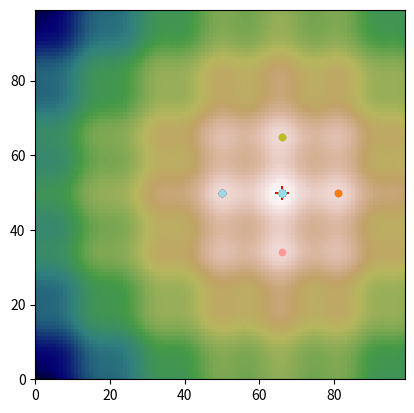

Python code for this plot:
import numpy as np
import random
import math

# Append this plotting code to your Advanced code and run locally

import matplotlib.pyplot as plt
from matplotlib import cm

N = 100  # size of the problem is N x N
steps = 3000  # total number of iterations
tracks = 50


# generate a landscape with multiple local optima
def generator(x, y, x0=0.0, y0=0.0):
    return (
        np.sin((x / N - x0) * np.pi)
        + np.sin((y / N - y0) * np.pi)
        + 0.07 * np.cos(12 * (x / N - x0) * np.pi)
        + 0.07 * np.cos(12 * (y / N - y0) * np.pi)
    )


x0 = np.random.random() - 0.5
y0 = np.random.random() - 0.5
h = np.fromfunction(np.vectorize(generator), (N, N), x0=x0, y0=y0, dtype=int)
peak_x, peak_y = np.unravel_index(np.argmax(h), h.shape)

# starting points
x = np.random.randint(0, N, tracks)
y = np.random.randint(0, N, tracks)


def main():
    global x
    global y

    for step in range(steps):
        T = max(0, ((steps - step) / steps) ** 3 - 0.005)

        # add a temperature schedule here
        # T = 0.0001
        # update solutions on each search track
        for i in range(tracks):
            # try a new solution near the current one
            x_new = np.random.randint(max(0, x[i] - 2), min(N, x[i] + 2 + 1))
            y_new = np.random.randint(max(0, y[i] - 2), min(N, y[i] + 2 + 1))
            S_old = h[x[i], y[i]]
            S_new = h[x_new, y_new]

            # change this to use simulated annealing
            if S_new > S_old:
                x[i], y[i] = x_new, y_new  # new solution is better, go there
            elif T == 0:
                pass
            else:
                prob = math.exp(-(S_old - S_new) / T)
                if random.uniform(0, 1) < prob:
                    x[i], y[i] = x_new, y_new  # new solution is better, go there

    # Number of tracks found the peak
    print(sum([x[j] == peak_x and y[j] == peak_y for j in range(tracks)]))


main()

plt.xlim(0, N - 1)
plt.ylim(0, N - 1)
plt.imshow(h, cmap=cm.gist_earth)
plt.scatter([peak_y], [peak_x], color="red", marker="+", s=100)

for j in range(tracks):
    c = cm.tab20(j / tracks)  # use different colors for different tracks
    plt.scatter([y[j]], [x[j]], color=c, s=20)

plt.show()
